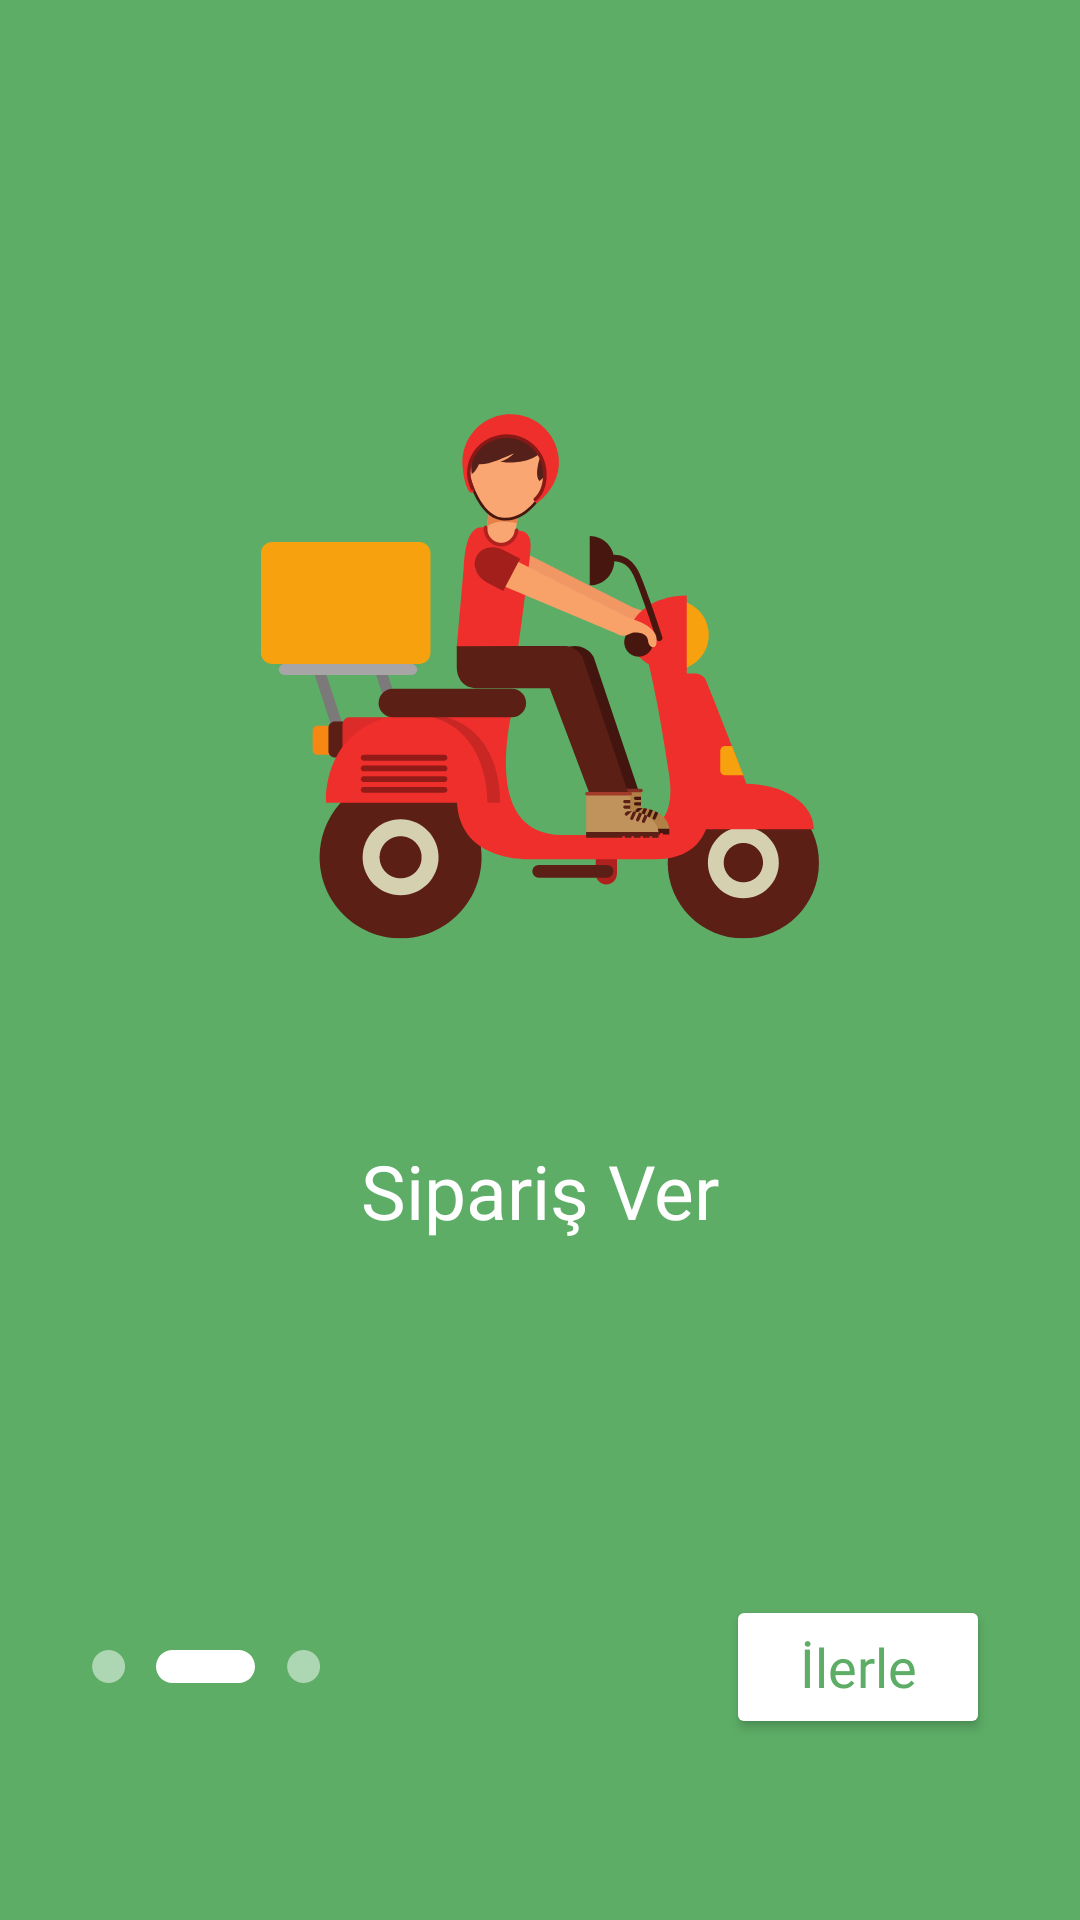

Write the Android layout XML for this screen, with the resource values it uses.
<!-- AndroidManifest.xml: application theme Theme.Kab -->
<!-- res/layout/fragment_second_screen.xml -->
<?xml version="1.0" encoding="utf-8"?>
<androidx.constraintlayout.widget.ConstraintLayout xmlns:android="http://schemas.android.com/apk/res/android"
    xmlns:app="http://schemas.android.com/apk/res-auto"
    xmlns:tools="http://schemas.android.com/tools"
    android:layout_width="match_parent"
    android:layout_height="match_parent"
    android:background="@color/green"
    tools:context=".onBoarding.screens.SecondScreenFragment">

    <ImageView
        android:id="@+id/imageView4"
        android:layout_width="250dp"
        android:layout_height="250dp"
        android:layout_marginTop="100dp"
        android:adjustViewBounds="true"
        android:src="@drawable/icn_second_screen"
        app:layout_constraintEnd_toEndOf="parent"
        app:layout_constraintHorizontal_bias="0.5"
        app:layout_constraintStart_toStartOf="parent"
        app:layout_constraintTop_toTopOf="parent" />
    <TextView
        android:id="@+id/textView2"
        android:layout_width="wrap_content"
        android:layout_height="wrap_content"
        android:layout_marginTop="30dp"
        android:fontFamily="@font/work_sans_semibold"
        android:text="Sipariş Ver"
        android:textColor="@color/white"
        android:textSize="25sp"
        app:layout_constraintEnd_toEndOf="parent"
        app:layout_constraintHorizontal_bias="0.5"
        app:layout_constraintStart_toStartOf="parent"
        app:layout_constraintTop_toBottomOf="@+id/imageView4" />

    <LinearLayout
        android:id="@+id/linearLayout"
        android:layout_width="wrap_content"
        android:layout_height="wrap_content"
        android:layout_marginStart="30dp"
        android:layout_marginBottom="79dp"
        android:orientation="horizontal"
        app:layout_constraintBottom_toBottomOf="parent"
        app:layout_constraintStart_toStartOf="parent">

        <ImageView
            android:id="@+id/imageView6"
            android:layout_width="wrap_content"
            android:layout_height="wrap_content"
            android:layout_weight="1"
            android:src="@drawable/icn_onboarding_short" />

        <Space
            android:layout_width="10dp"
            android:layout_height="10dp" />


        <ImageView
            android:id="@+id/imageView5"
            android:layout_width="wrap_content"
            android:layout_height="wrap_content"
            android:layout_weight="1"
            android:src="@drawable/icn_onboarding_long" />

        <Space
            android:layout_width="10dp"
            android:layout_height="10dp" />

        <ImageView
            android:id="@+id/imageView7"
            android:layout_width="wrap_content"
            android:layout_height="wrap_content"
            android:layout_weight="1"
            android:src="@drawable/icn_onboarding_short" />
    </LinearLayout>

    <Button
        android:id="@+id/buttonNext"
        android:backgroundTint="@color/white"
        android:layout_width="wrap_content"
        android:textColor="@color/green"
        android:layout_height="wrap_content"
        android:layout_marginEnd="30dp"
        android:text="İlerle"
        android:padding="8dp"
        android:fontFamily="@font/work_sans_semibold"
        android:textSize="18sp"
        android:textAllCaps="false"
        app:layout_constraintBottom_toBottomOf="@+id/linearLayout"
        app:layout_constraintEnd_toEndOf="parent"
        app:layout_constraintTop_toTopOf="@+id/linearLayout" />

</androidx.constraintlayout.widget.ConstraintLayout>
<!-- resources referenced by this layout -->
<resources>
  <color name="green">#5dad66</color>
  <color name="white">#FFFFFFFF</color>
  <!-- drawable icn_onboarding_long (drawable) -->
  <vector xmlns:android="http://schemas.android.com/apk/res/android"
      android:width="33dp"
      android:height="11dp"
      android:viewportWidth="33"
      android:viewportHeight="11">
    <path
        android:pathData="M5.5,0L27.5,0A5.5,5.5 0,0 1,33 5.5L33,5.5A5.5,5.5 0,0 1,27.5 11L5.5,11A5.5,5.5 0,0 1,0 5.5L0,5.5A5.5,5.5 0,0 1,5.5 0z"
        android:fillColor="#ffffff"/>
  </vector>
  <!-- drawable icn_onboarding_short (drawable) -->
  <vector xmlns:android="http://schemas.android.com/apk/res/android"
      android:width="12dp"
      android:height="11dp"
      android:viewportWidth="12"
      android:viewportHeight="11">
    <path
        android:pathData="M6.2018,5.5m-5.5,0a5.5,5.5 0,1 1,11 0a5.5,5.5 0,1 1,-11 0"
        android:fillColor="#ffffff"
        android:fillAlpha="0.5"/>
  </vector>
  <!-- drawable icn_second_screen: vector/xml drawable (drawable, 26165 chars, omitted) -->
  <style name="Theme.Kab" parent="Theme.MaterialComponents.DayNight.NoActionBar">
          
          <item name="colorPrimary">@color/main_dark_orange</item>
          <item name="colorPrimaryVariant">@color/main_dark_orange</item>
          <item name="colorOnPrimary">@color/white</item>
          
          <item name="colorSecondary">@color/teal_200</item>
          <item name="colorSecondaryVariant">@color/teal_700</item>
          <item name="colorOnSecondary">@color/black</item>
          
          <item name="android:statusBarColor" tools:targetApi="l">?attr/colorPrimaryVariant</item>
          
      </style>
  <color name="main_dark_orange">#FE9E47</color>
  <color name="teal_200">#FF03DAC5</color>
  <color name="teal_700">#FF018786</color>
  <color name="black">#FF000000</color>
</resources>
